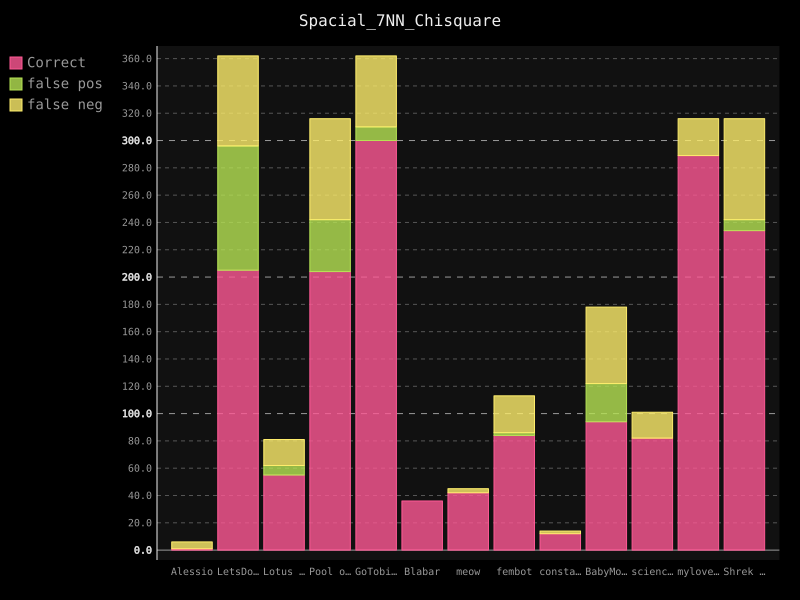

The table this chart was drawn from, first rows:
username; guessed_correct; false-positive; false-negative
Alessio; 1; 0; 5
LetsDoThis; 205; 91; 66
Lotus Flower; 55; 7; 19
Pool of Poo; 204; 38; 74
GoTobias; 300; 10; 52
Blabar; 36; 0; 0
meow; 42; 0; 3
fembot; 84; 2; 27
constance; 12; 0; 2
BabyMonkey; 94; 28; 56
science1; 82; 0; 19
mylovelyml; 289; 0; 27
Shrek is Life; 234; 8; 74
